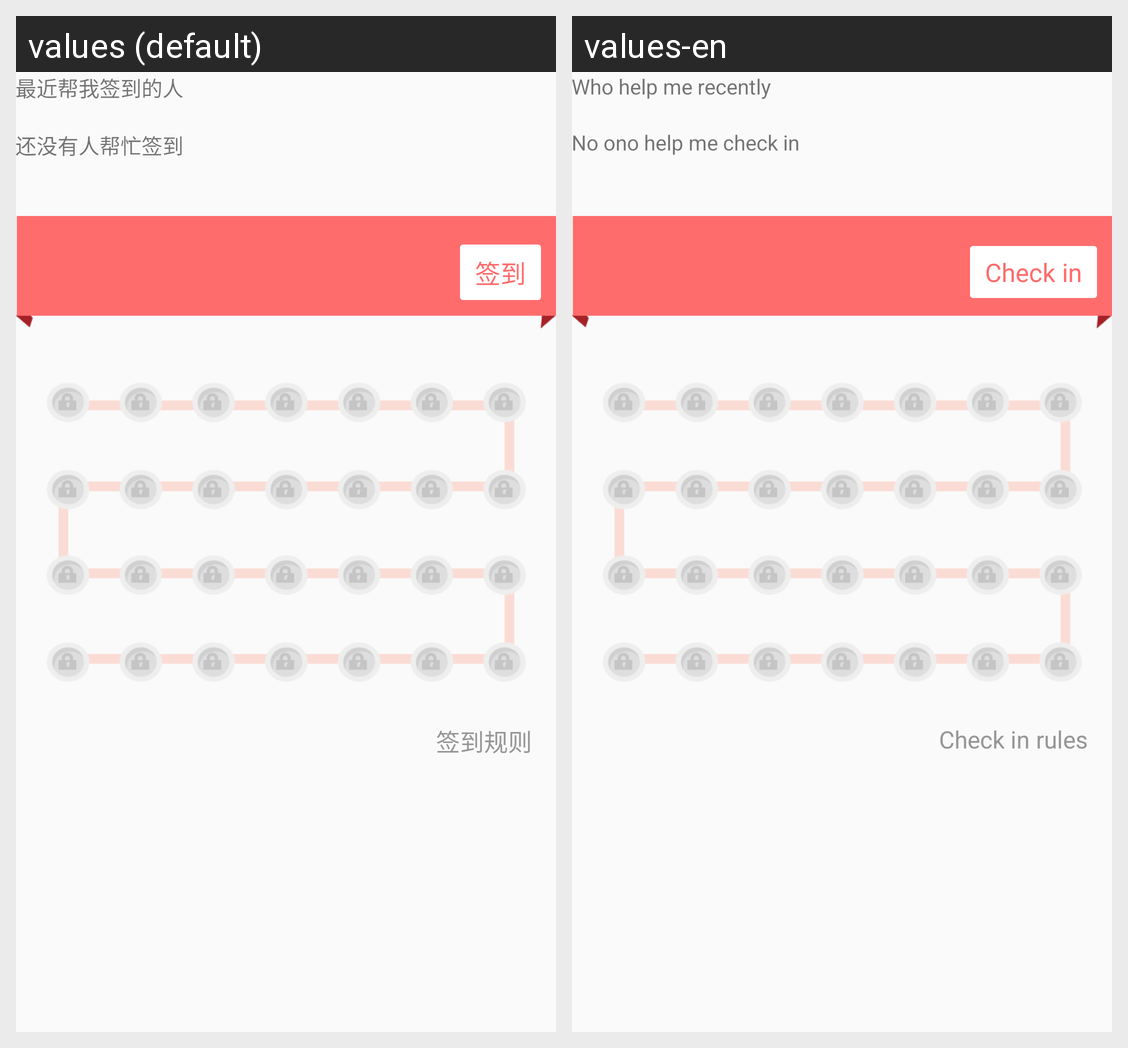

Here is an Android app screen in its default locale and in the app's own translations. Write out the translated-string differences for the strings that appear on this screen.
Android screen res/layout/mine_sign_act.xml rendered under 2 locales, left to right: values (default), values-en. Device: Nexus 5 (rendered at 1080×1920; each locale shown at half size, 540×960, under a caption strip naming it); theme AppTheme.
Strings drawn on this screen, with the default value and each locale's value (text and hints the layout hard-codes, and strings that could not be matched under every locale, appear in the picture but are not listed):

me_recently_help_me_sign_in_people
  values: 最近帮我签到的人
  values-en: Who help me recently

me_no_people_help_sign_in
  values: 还没有人帮忙签到
  values-en: No ono help me check in

me_sign_in
  values: 签到
  values-en: Check in

me_sign_in_rule
  values: 签到规则
  values-en: Check in rules
